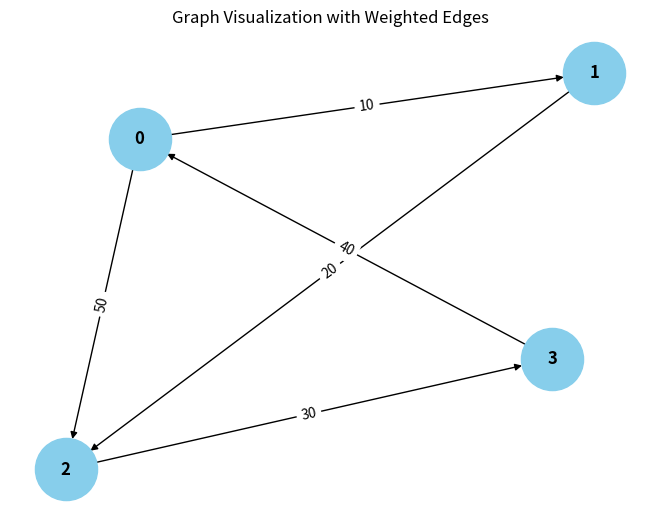

The matplotlib source for this figure: (Note: this script raises an exception after producing the figure.)
from collections import defaultdict

# ---------------------------
# WeightedGraph Class
# ---------------------------
class WeightedGraph:
    def __init__(self, vertices):
        self.vertices = vertices
        self.adj_list = {i: [] for i in range(vertices)}  # Adjacency list for the graph
        self.edges = []  # List to store the edges (u, v, weight)

    def add_edge(self, u, v, weight):
        """Add a single edge to the graph."""
        if (u, v, weight) not in self.edges:
            self.edges.append((u, v, weight))
            self.adj_list[u].append( ( weight,v))

    def add_multiple_edges(self, edges):
        """Add multiple edges at once."""
        for u, v, weight in edges:
            self.add_edge(u, v, weight)

    def get_edges(self):
        """Return all edges in the graph."""
        return self.edges

    def print_edges(self):
        """Print the edges of the graph."""
        print("Edges in the graph:")
        for u, v, weight in self.edges:
            print(f"{u} -> {v} (Weight: {weight})")

    def print_adj_list(self):
        """Print the adjacency list of the graph."""
        print("Adjacency List of the graph:")
        for u in self.adj_list:
            print(f"{u} -> {self.adj_list[u]}")

    def is_cyclic_directed(self):
        """Detect if there is a cycle in a directed graph using DFS."""
        visited = [False] * self.vertices
        rec_stack = [False] * self.vertices

        def dfs(v):
            visited[v] = True
            rec_stack[v] = True
            for neighbor, _ in self.adj_list[v]:
                if not visited[neighbor] and dfs(neighbor):
                    return True
                elif rec_stack[neighbor]:
                    return True
            rec_stack[v] = False
            return False

        for node in range(self.vertices):
            if not visited[node]:
                if dfs(node):
                    return True
        return False

    def is_cyclic_undirected(self):
        """Detect if there is a cycle in an undirected graph using DFS."""
        visited = [False] * self.vertices

        def dfs(v, parent):
            visited[v] = True
            for neighbor, _ in self.adj_list[v]:
                if not visited[neighbor]:
                    if dfs(neighbor, v):
                        return True
                elif parent != neighbor:
                    return True
            return False

        for node in range(self.vertices):
            if not visited[node]:
                if dfs(node, -1):
                    return True
        return False

    def is_negative_cycle(self):
        """Detect if there is a negative cycle using Bellman-Ford."""
        dist = [float("inf")] * self.vertices
        dist[0] = 0  # Start from node 0

        for _ in range(self.vertices - 1):
            for u, v, weight in self.edges:
                if dist[u] != float("inf") and dist[u] + weight < dist[v]:
                    dist[v] = dist[u] + weight

        for u, v, weight in self.edges:
            if dist[u] != float("inf") and dist[u] + weight < dist[v]:
                return True  # Negative cycle detected
        return False

    def reset_graph(self):
        """Reset the graph to its empty state."""
        self.edges = []  # Clear all edges
        self.adj_list = {i: [] for i in range(self.vertices)}  # Reset adjacency list for each vertex

    def union(self, parent, u, v):
        """Union-find helper function."""
        root_u = self.find_parent(parent, u)
        root_v = self.find_parent(parent, v)
        if root_u != root_v:
            parent[root_u] = root_v

    def find_parent(self, parent, v):
        """Find the root of the node using path compression."""
        if parent[v] == -1:
            return v
        parent[v] = self.find_parent(parent, parent[v])
        return parent[v]

    def is_cyclic_undirected_union_find(self):
        """Detect cycles in an undirected graph using Union-Find."""
        parent = [-1] * self.vertices

        for u, v, _ in self.edges:
            x = self.find_parent(parent, u)
            y = self.find_parent(parent, v)

            if x == y:
                return True
            self.union(parent, x, y)
        return False

    # ---------------------------
    # Helper functions for testing
    # ---------------------------

    def reset_graph_helper(self):
        """Reset the graph to an empty state for testing."""
        self.edges = []
        self.adj_list = defaultdict(list)

    def get_edges_helper(self):
        """Return all edges for testing."""
        return self.edges

    def add_multiple_edges_helper(self, edges):
        """Add multiple edges for testing."""
        for edge in edges:
            self.add_edge(*edge)

# ---------------------------
# Helper Class for Cycle Test Results
# ---------------------------
class CycleDetectionResults:
    def __init__(self):
        self.directed_cycle_detected = False
        self.undirected_cycle_detected = False
        self.negative_cycle_detected = False

# ---------------------------
# Additional Functionalities
# ---------------------------

class GraphRenderer:
    def __init__(self, graph):
        """Initialize the renderer for visualizing the graph."""
        self.graph = graph

    def render_edges(self):
        """Render the edges of the graph."""
        print("\nRendering edges of the graph:")
        for u, v, weight in self.graph.get_edges():
            print(f"{u} -> {v} (Weight: {weight})")

    def render_adj_list(self):
        """Render the adjacency list of the graph."""
        print("\nRendering adjacency list:")
        self.graph.print_adj_list()

    def render_summary(self):
        """Render a summary of the graph."""
        print("\nGraph summary:")
        print(f"Total vertices: {self.graph.vertices}")
        print(f"Total edges: {len(self.graph.get_edges())}")
        print(f"Is cyclic (directed): {self.graph.is_cyclic_directed()}")
        print(f"Is cyclic (undirected): {self.graph.is_cyclic_undirected()}")
        print(f"Has negative cycle: {self.graph.is_negative_cycle()}")

import matplotlib.pyplot as plt
import networkx as nx

class WeightedGraphVisualization:
    def __init__(self, graph):
        """Initialize the visualization of weighted graph."""
        self.graph = graph

    def visualize(self):
        """Visualize the graph with weighted edges using networkx and matplotlib."""
        G = nx.DiGraph()  # Using DiGraph for directed graph visualization

        # Add edges to the networkx graph
        for u, v, weight in self.graph.get_edges():
            G.add_edge(u, v, weight=weight)

        # Draw the graph
        pos = nx.spring_layout(G)  # Layout for node positioning
        edge_labels = nx.get_edge_attributes(G, 'weight')

        # Draw nodes, edges, and labels
        nx.draw(G, pos, with_labels=True, node_color='skyblue', node_size=2000, font_size=12, font_weight='bold')
        nx.draw_networkx_edge_labels(G, pos, edge_labels=edge_labels)

        # Display the plot
        plt.title("Graph Visualization with Weighted Edges")
        plt.show()


# ---------------------------
# Main Program
# ---------------------------

class WeightedGraphHandler:
    def __init__(self, vertices):
        """Initialize the graph handler."""
        self.graph = WeightedGraph(vertices)
        self.renderer = GraphRenderer(self.graph)
        self.visualizer = WeightedGraphVisualization(self.graph)

    def add_edges(self, edges):
        """Add edges to the graph."""
        for edge in edges:
            self.graph.add_edge(*edge)

    def render_graph(self):
        """Render the graph using the renderer."""
        self.renderer.render_edges()
        self.renderer.render_adj_list()

    def visualize_graph(self):
        """Visualize the graph using the visualizer."""
        self.visualizer.visualize()

    def cycle_detection_summary(self):
        """Print the cycle detection summary."""
        print("\nCycle detection summary:")
        print(f"Directed cycle detected: {self.graph.is_cyclic_directed()}")
        print(f"Undirected cycle detected: {self.graph.is_cyclic_undirected()}")
        print(f"Negative cycle detected: {self.graph.is_negative_cycle()}")

# ---------------------------
# Extended Graph Operations
# ---------------------------

class GraphCycleAnalysis:
    def __init__(self, graph):
        """Initialize cycle analysis on the graph."""
        self.graph = graph
        self.results = CycleDetectionResults()

    def analyze_cycles(self):
        """Analyze different types of cycles in the graph."""
        self.results.directed_cycle_detected = self.graph.is_cyclic_directed()
        self.results.undirected_cycle_detected = self.graph.is_cyclic_undirected()
        self.results.negative_cycle_detected = self.graph.is_negative_cycle()

    def print_analysis(self):
        """Print the analysis results."""
        print(f"Directed cycle detected: {self.results.directed_cycle_detected}")
        print(f"Undirected cycle detected: {self.results.undirected_cycle_detected}")
        print(f"Negative cycle detected: {self.results.negative_cycle_detected}")

# ---------------------------
# Main Function
# ---------------------------

if __name__ == "__main__":
    # Create a graph with 4 vertices (0, 1, 2, 3)
    graph_handler = WeightedGraphHandler(4)

    # Add some sample edges (u, v, weight)
    edges = [
        (0, 1, 10),  # Edge from 0 to 1 with weight 10
        (1, 2, 20),  # Edge from 1 to 2 with weight 20
        (2, 3, 30),  # Edge from 2 to 3 with weight 30
        (3, 0, 40),  # Edge from 3 to 0 with weight 40 (creates a directed cycle: 0 -> 1 -> 2 -> 3 -> 0)
        (0, 2, 50)  # Edge from 0 to 2 with weight 50
    ]

    # Add edges to the graph
    graph_handler.add_edges(edges)

    # Render the graph's edges and adjacency list
    graph_handler.render_graph()

    # Visualize the graph
    graph_handler.visualize_graph()

    # Detect and print the cycle results
    graph_handler.cycle_detection_summary()

    # Analyze cycles in detail
    cycle_analysis = GraphCycleAnalysis(graph_handler.graph)
    cycle_analysis.analyze_cycles()
    cycle_analysis.print_analysis()
